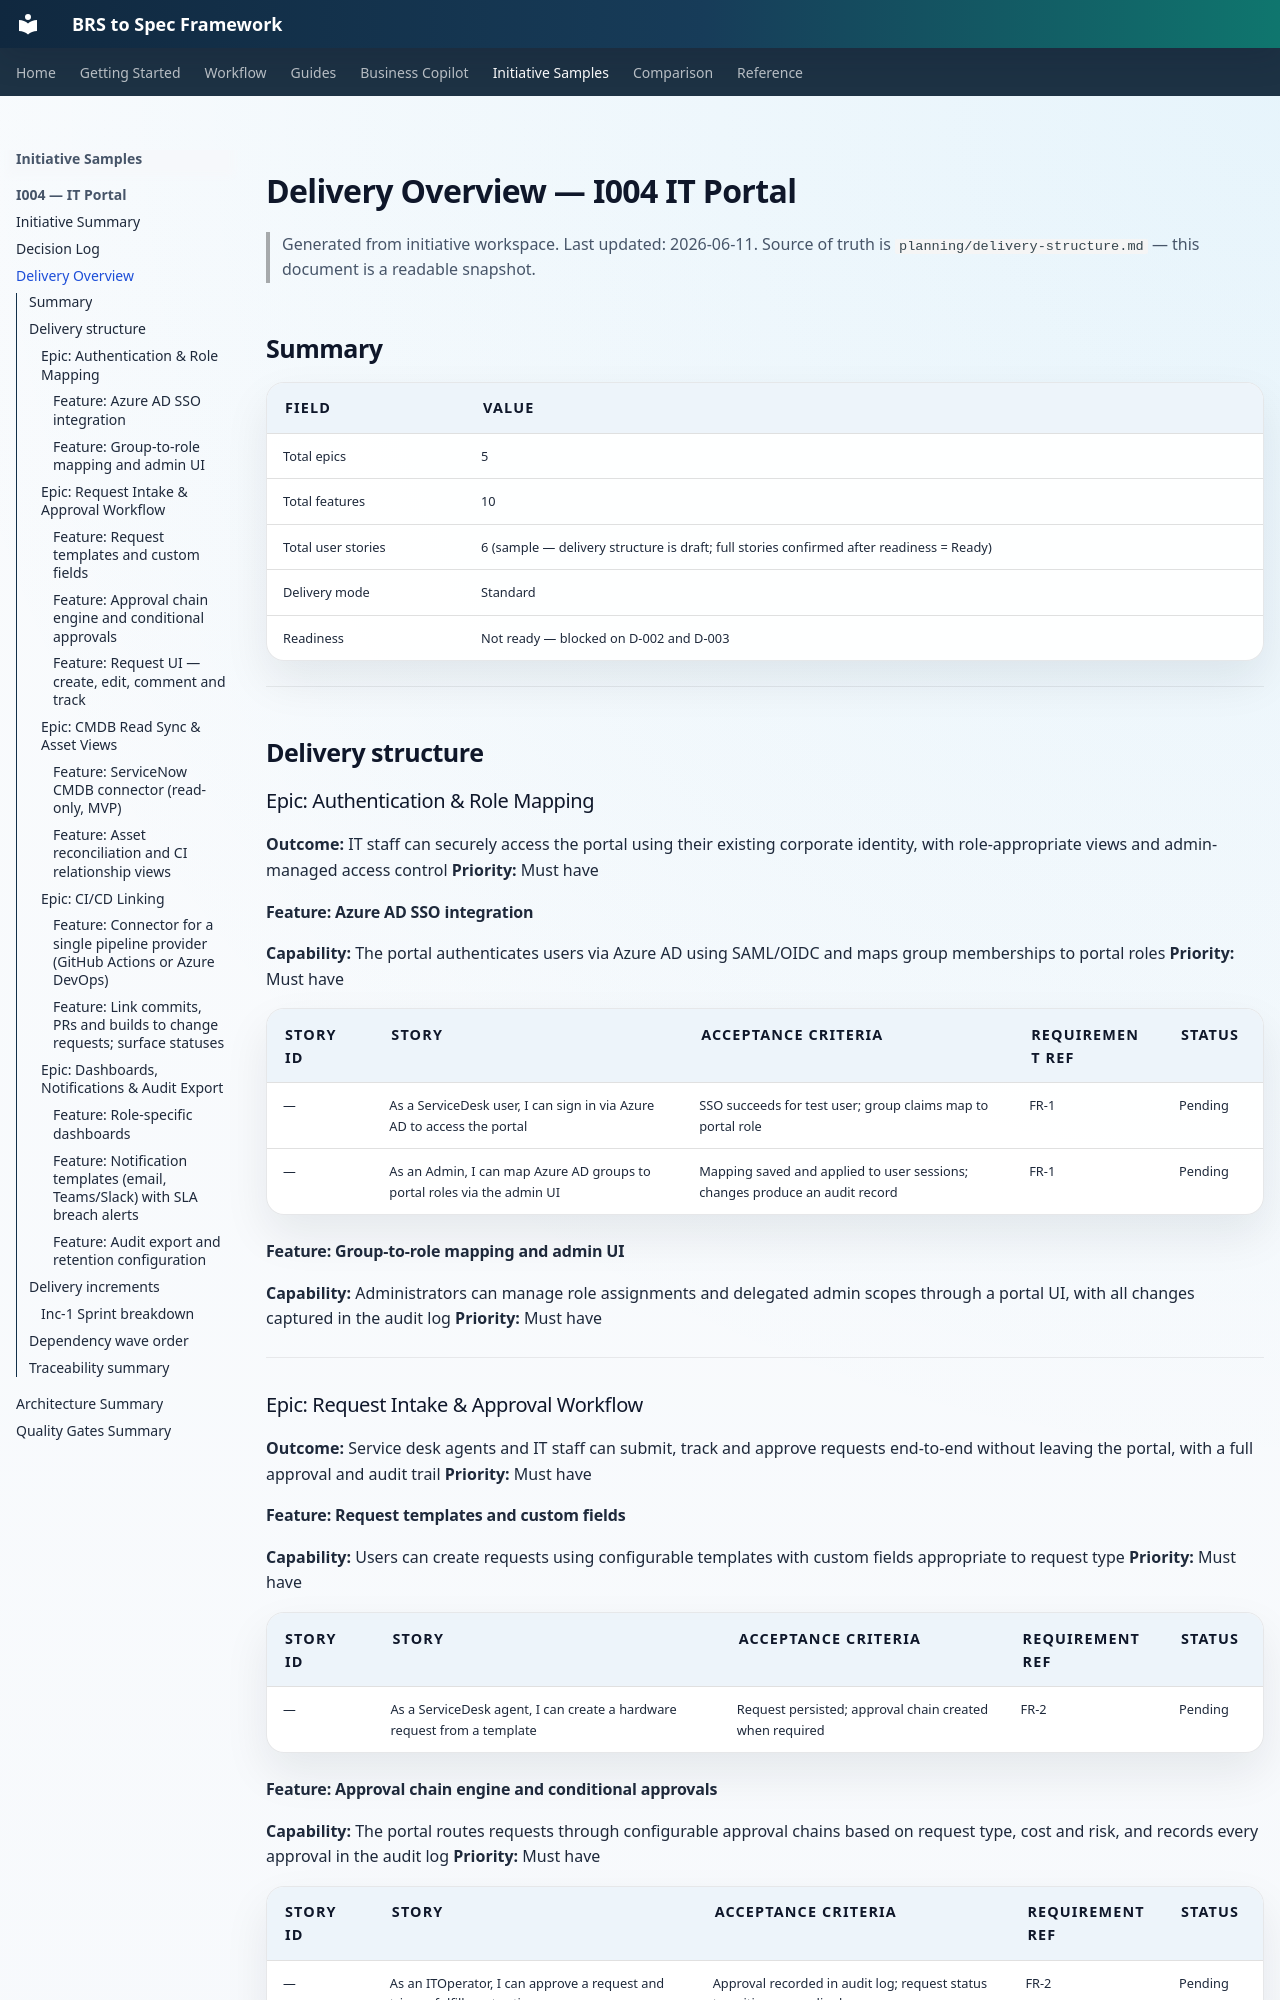

repository: nicobit/brs-to-spec · page: initiatives/I004-it-portal/delivery-overview/index.html · generator: mkdocs

# Delivery Overview — I004 IT Portal

> Generated from initiative workspace. Last updated: 2026-06-11.
> Source of truth is `planning/delivery-structure.md` — this document is a readable snapshot.

## Summary

| Field | Value |
|---|---|
| Total epics | 5 |
| Total features | 10 |
| Total user stories | 6 (sample — delivery structure is draft; full stories confirmed after readiness = Ready) |
| Delivery mode | Standard |
| Readiness | Not ready — blocked on D-002 and D-003 |

---

## Delivery structure

### Epic: Authentication & Role Mapping

**Outcome:** IT staff can securely access the portal using their existing corporate identity, with role-appropriate views and admin-managed access control
**Priority:** Must have

#### Feature: Azure AD SSO integration

**Capability:** The portal authenticates users via Azure AD using SAML/OIDC and maps group memberships to portal roles
**Priority:** Must have

| Story ID | Story | Acceptance criteria | Requirement ref | Status |
|---|---|---|---|---|
| — | As a ServiceDesk user, I can sign in via Azure AD to access the portal | SSO succeeds for test user; group claims map to portal role | FR-1 | Pending |
| — | As an Admin, I can map Azure AD groups to portal roles via the admin UI | Mapping saved and applied to user sessions; changes produce an audit record | FR-1 | Pending |

#### Feature: Group-to-role mapping and admin UI

**Capability:** Administrators can manage role assignments and delegated admin scopes through a portal UI, with all changes captured in the audit log
**Priority:** Must have

---

### Epic: Request Intake & Approval Workflow

**Outcome:** Service desk agents and IT staff can submit, track and approve requests end-to-end without leaving the portal, with a full approval and audit trail
**Priority:** Must have

#### Feature: Request templates and custom fields

**Capability:** Users can create requests using configurable templates with custom fields appropriate to request type
**Priority:** Must have

| Story ID | Story | Acceptance criteria | Requirement ref | Status |
|---|---|---|---|---|
| — | As a ServiceDesk agent, I can create a hardware request from a template | Request persisted; approval chain created when required | FR-2 | Pending |

#### Feature: Approval chain engine and conditional approvals

**Capability:** The portal routes requests through configurable approval chains based on request type, cost and risk, and records every approval in the audit log
**Priority:** Must have

| Story ID | Story | Acceptance criteria | Requirement ref | Status |
|---|---|---|---|---|
| — | As an ITOperator, I can approve a request and trigger fulfillment actions | Approval recorded in audit log; request status transitions accordingly | FR-2 | Pending |

#### Feature: Request UI — create, edit, comment and track

**Capability:** All request lifecycle actions are available from a single portal view
**Priority:** Must have

---

### Epic: CMDB Read Sync & Asset Views

**Outcome:** Platform engineers and IT staff have an up-to-date, reconciled view of assets and configuration items from ServiceNow, without owning the CMDB records
**Priority:** Must have
